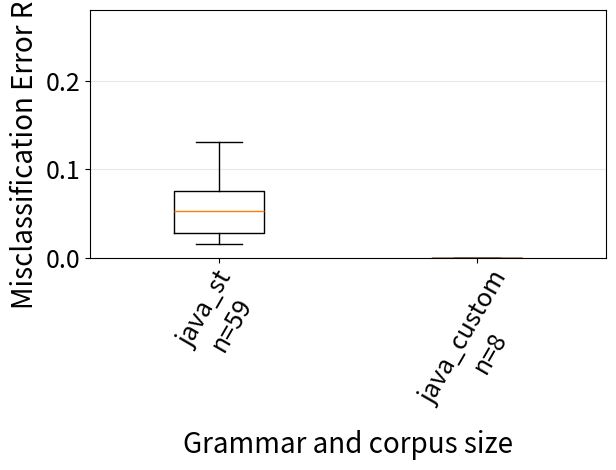

Source code (Python): (Note: this script raises an exception after producing the figure.)
#
# AUTO-GENERATED FILE. DO NOT EDIT
# CodeBuff 1.5.1 'Tue Mar 30 17:21:23 CDT 2021'
#
import numpy as np
import pylab
import matplotlib.pyplot as plt

java_st_err = [0.028037382, 0.0, 0.062893085, 0.024449877, 0.12195122, 0.013661202, 0.11627907, 0.04506699, 0.01898734, 0.06347439, 0.183, 0.05207329, 0.028478438, 0.059854016, 0.07968128, 0.026634382, 0.026402641, 0.05756014, 0.034246575, 0.027777778, 0.0091743115, 0.05263158, 0.054545455, 0.10998878, 0.061946902, 0.052200615, 0.0453125, 0.032, 0.029411765, 0.023041476, 0.009433962, 0.09023179, 0.13064133, 0.07917059, 0.024096385, 0.05376344, 0.1641791, 0.040625, 0.1641791, 0.046296295, 0.05871212, 0.05352798, 0.2054054, 0.07159353, 0.028037382, 0.036842104, 0.0, 0.0, 0.018867925, 0.015873017, 0.053982303, 0.23655914, 0.09917355, 0.053435113, 0.15625, 0.0914787, 0.05780822, 0.04668838, 0.05963397]
java_custom_err = [0.0, 0.0, 0.0, 0.0, 0.0, 0.0, 0.0, 0.0]

language_data = [java_st_err, java_custom_err]
labels = ["java_st\nn=59", "java_custom\nn=8"]
fig = plt.figure()
ax = plt.subplot(111)
ax.boxplot(language_data,
           whis=[10, 90], # 10 and 90 % whiskers
           widths=.35,
           labels=labels,
           showfliers=False)
ax.set_xticklabels(labels, rotation=60, fontsize=18)
ax.tick_params(axis='both', which='major', labelsize=18)
plt.xticks(range(1,len(labels)+1), labels, rotation=60, fontsize=18)
pylab.ylim([0,.28])
ax.yaxis.grid(True, linestyle='-', which='major', color='lightgrey', alpha=0.5)
ax.set_xlabel("Grammar and corpus size", fontsize=20)
ax.set_ylabel("Misclassification Error Rate", fontsize=20)
# ax.set_title("Leave-one-out Validation Using Error Rate\nBetween Formatted and Original File")
plt.tight_layout()
fig.savefig('images/leave_one_out.pdf', format='pdf')
plt.show()
